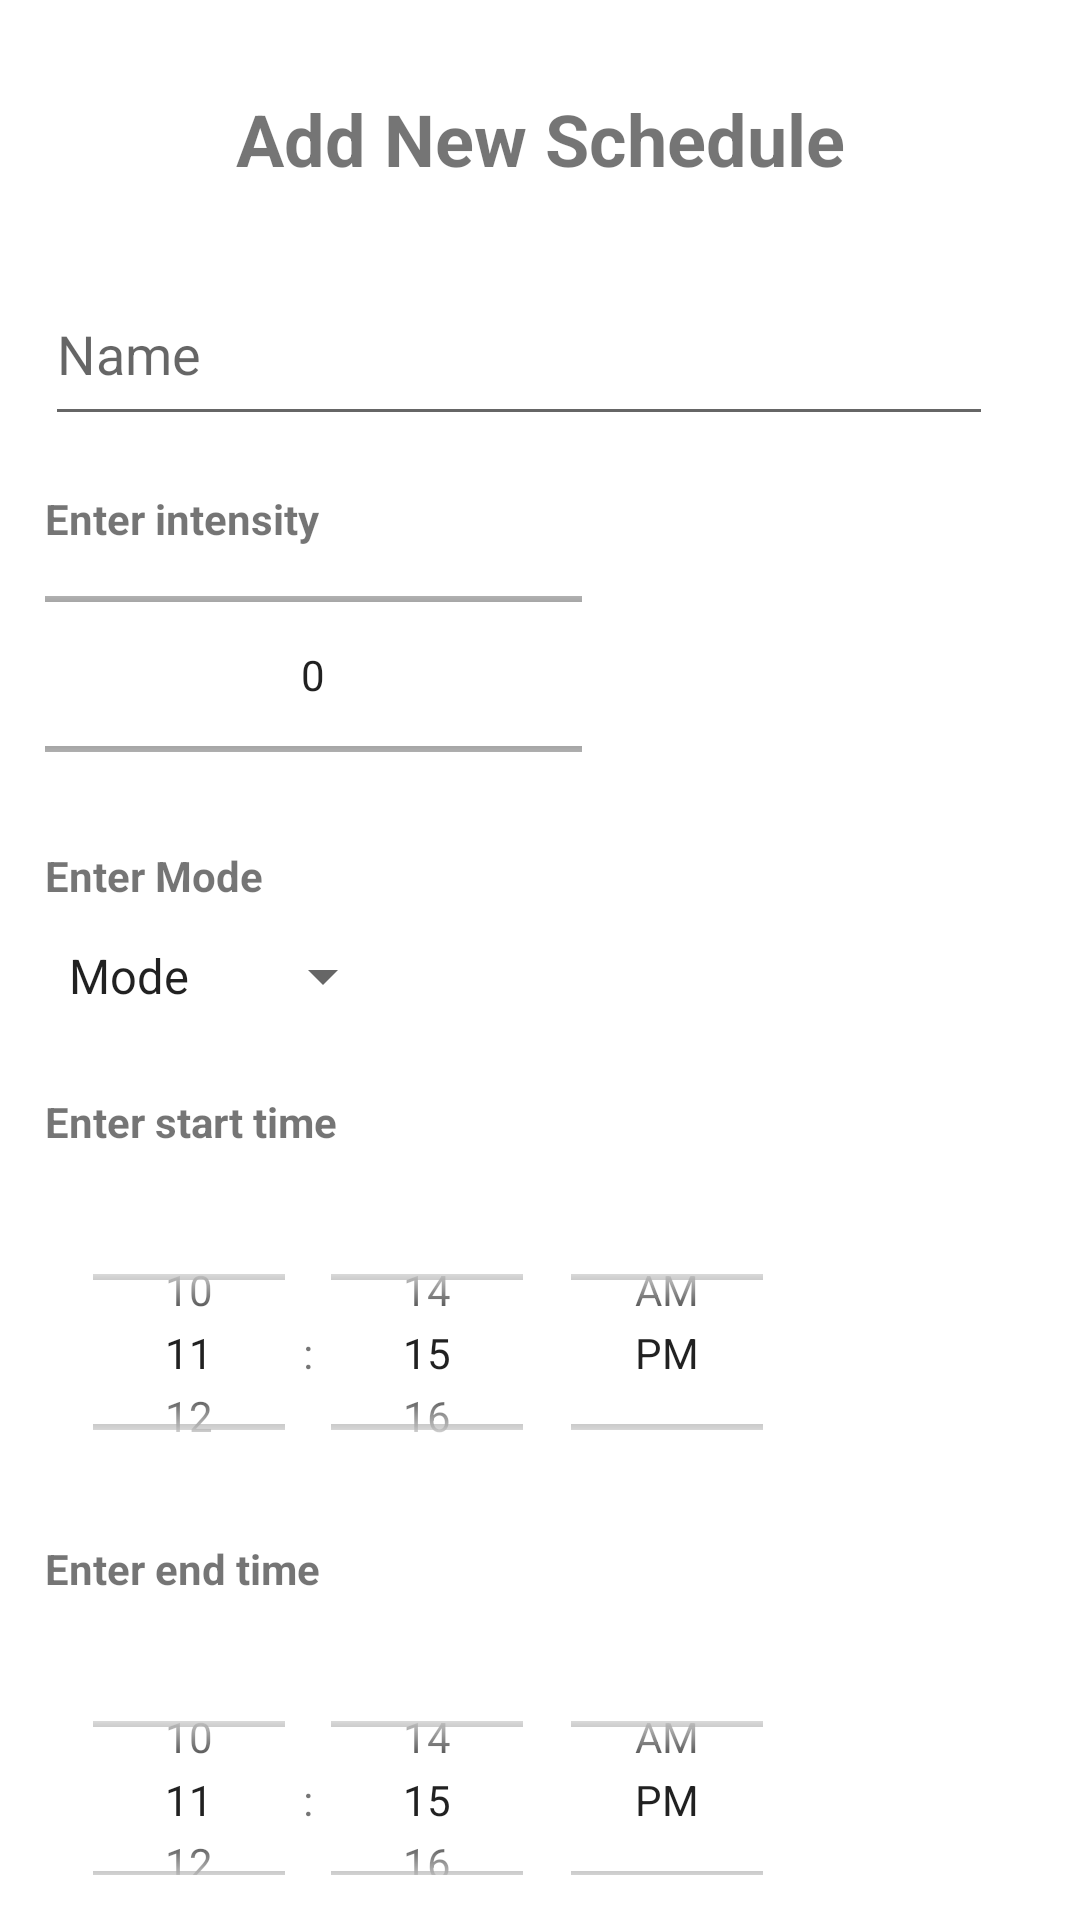

Android layout source for this screen:
<!-- AndroidManifest.xml: application theme Theme.HomeSuveilApp_PDM -->
<!-- res/layout/fragment_watering_add_schedule.xml -->
<?xml version="1.0" encoding="utf-8"?>
<LinearLayout
    xmlns:android="http://schemas.android.com/apk/res/android"
    xmlns:tools="http://schemas.android.com/tools"
    xmlns:app="http://schemas.android.com/apk/res-auto"
    android:orientation="vertical"
    android:layout_width="match_parent"
    android:layout_height="match_parent"
    android:padding="15dp"
    tools:context=".ui.watering.WateringAddSchedule">

    <TextView
        android:id="@+id/addScheduleHeader"
        android:layout_width="match_parent"
        android:layout_height="wrap_content"
        android:layout_marginTop="15dp"
        android:text="@string/add_new_schedule"
        android:textSize="24sp"
        android:textAlignment="center"
        android:textStyle="bold" />

    <EditText
        android:id="@+id/scheduleNameEditText"
        android:layout_width="wrap_content"
        android:layout_height="wrap_content"
        android:layout_marginTop="25dp"
        android:hint="@string/enter_schedule_name"
        android:inputType="textPersonName"
        android:minHeight="58dp"
        android:minWidth="316dp"/>

    <TextView
        android:id="@+id/temperatureLabel"
        android:layout_width="wrap_content"
        android:layout_height="wrap_content"
        android:layout_marginTop="18dp"
        android:textStyle="bold"
        android:text="@string/enter_intensity" />

    <NumberPicker
        android:id="@+id/intensity_Picker"
        android:layout_width="179dp"
        android:layout_height="85dp" />

    <TextView
        android:id="@+id/modeLabel"
        android:layout_width="wrap_content"
        android:layout_height="wrap_content"
        android:layout_marginTop="15dp"
        android:textStyle="bold"
        android:text="@string/enter_mode" />

    <Spinner
        android:id="@+id/modesSpinner"
        android:layout_width="wrap_content"
        android:layout_height="wrap_content"
        android:entries="@array/wateringModes"
        android:minHeight="48dp" />

    <TextView
        android:id="@+id/startTimeLabel"
        android:layout_width="wrap_content"
        android:layout_height="wrap_content"
        android:layout_marginTop="15dp"
        android:textStyle="bold"
        android:text="@string/enter_start_time" />

    <TimePicker
        android:id="@+id/startTimePicker"
        android:layout_width="wrap_content"
        android:layout_height="95dp"
        android:layout_marginTop="20dp"
        android:timePickerMode="spinner"/>

    <TextView
        android:id="@+id/endTimeLabel"
        android:layout_width="wrap_content"
        android:layout_height="wrap_content"
        android:layout_marginTop="15dp"
        android:textStyle="bold"
        android:text="@string/enter_end_time" />

    <TimePicker
        android:id="@+id/endTimePicker"
        android:layout_width="wrap_content"
        android:layout_height="95dp"
        android:layout_marginTop="20dp"
        android:timePickerMode="spinner"/>

    <Button
        android:id="@+id/createScheduleBtn"
        android:layout_width="wrap_content"
        android:layout_height="wrap_content"
        android:layout_gravity="end"
        android:layout_marginTop="8dp"
        android:minHeight="48dp"
        android:text="@string/add_schedule" />

</LinearLayout>
<!-- resources referenced by this layout -->
<resources>
  <string-array name="wateringModes">
          <item>Mode</item>
          <item>Fixed</item>
          <item>Moving</item>
      </string-array>
  <string name="add_new_schedule">Add New Schedule</string>
  <string name="add_schedule">Add schedule</string>
  <string name="enter_end_time">Enter end time</string>
  <string name="enter_intensity">Enter intensity</string>
  <string name="enter_mode">Enter Mode</string>
  <string name="enter_schedule_name">Name</string>
  <string name="enter_start_time">Enter start time</string>
  <style name="Theme.HomeSuveilApp_PDM" parent="Theme.MaterialComponents.DayNight.DarkActionBar">
          
          <item name="colorPrimary">#34495E</item>
          <item name="colorPrimaryVariant">#656565</item>
          <item name="colorOnPrimary">@color/white</item>
          
          <item name="colorSecondary">@color/teal_200</item>
          <item name="colorSecondaryVariant">@color/teal_700</item>
          <item name="colorOnSecondary">@color/black</item>
          
          <item name="android:statusBarColor" tools:targetApi="l">?attr/colorPrimaryVariant</item>
          
      </style>
  <color name="white">#FFFFFFFF</color>
  <color name="teal_200">#FF03DAC5</color>
  <color name="teal_700">#FF018786</color>
  <color name="black">#FF000000</color>
</resources>
